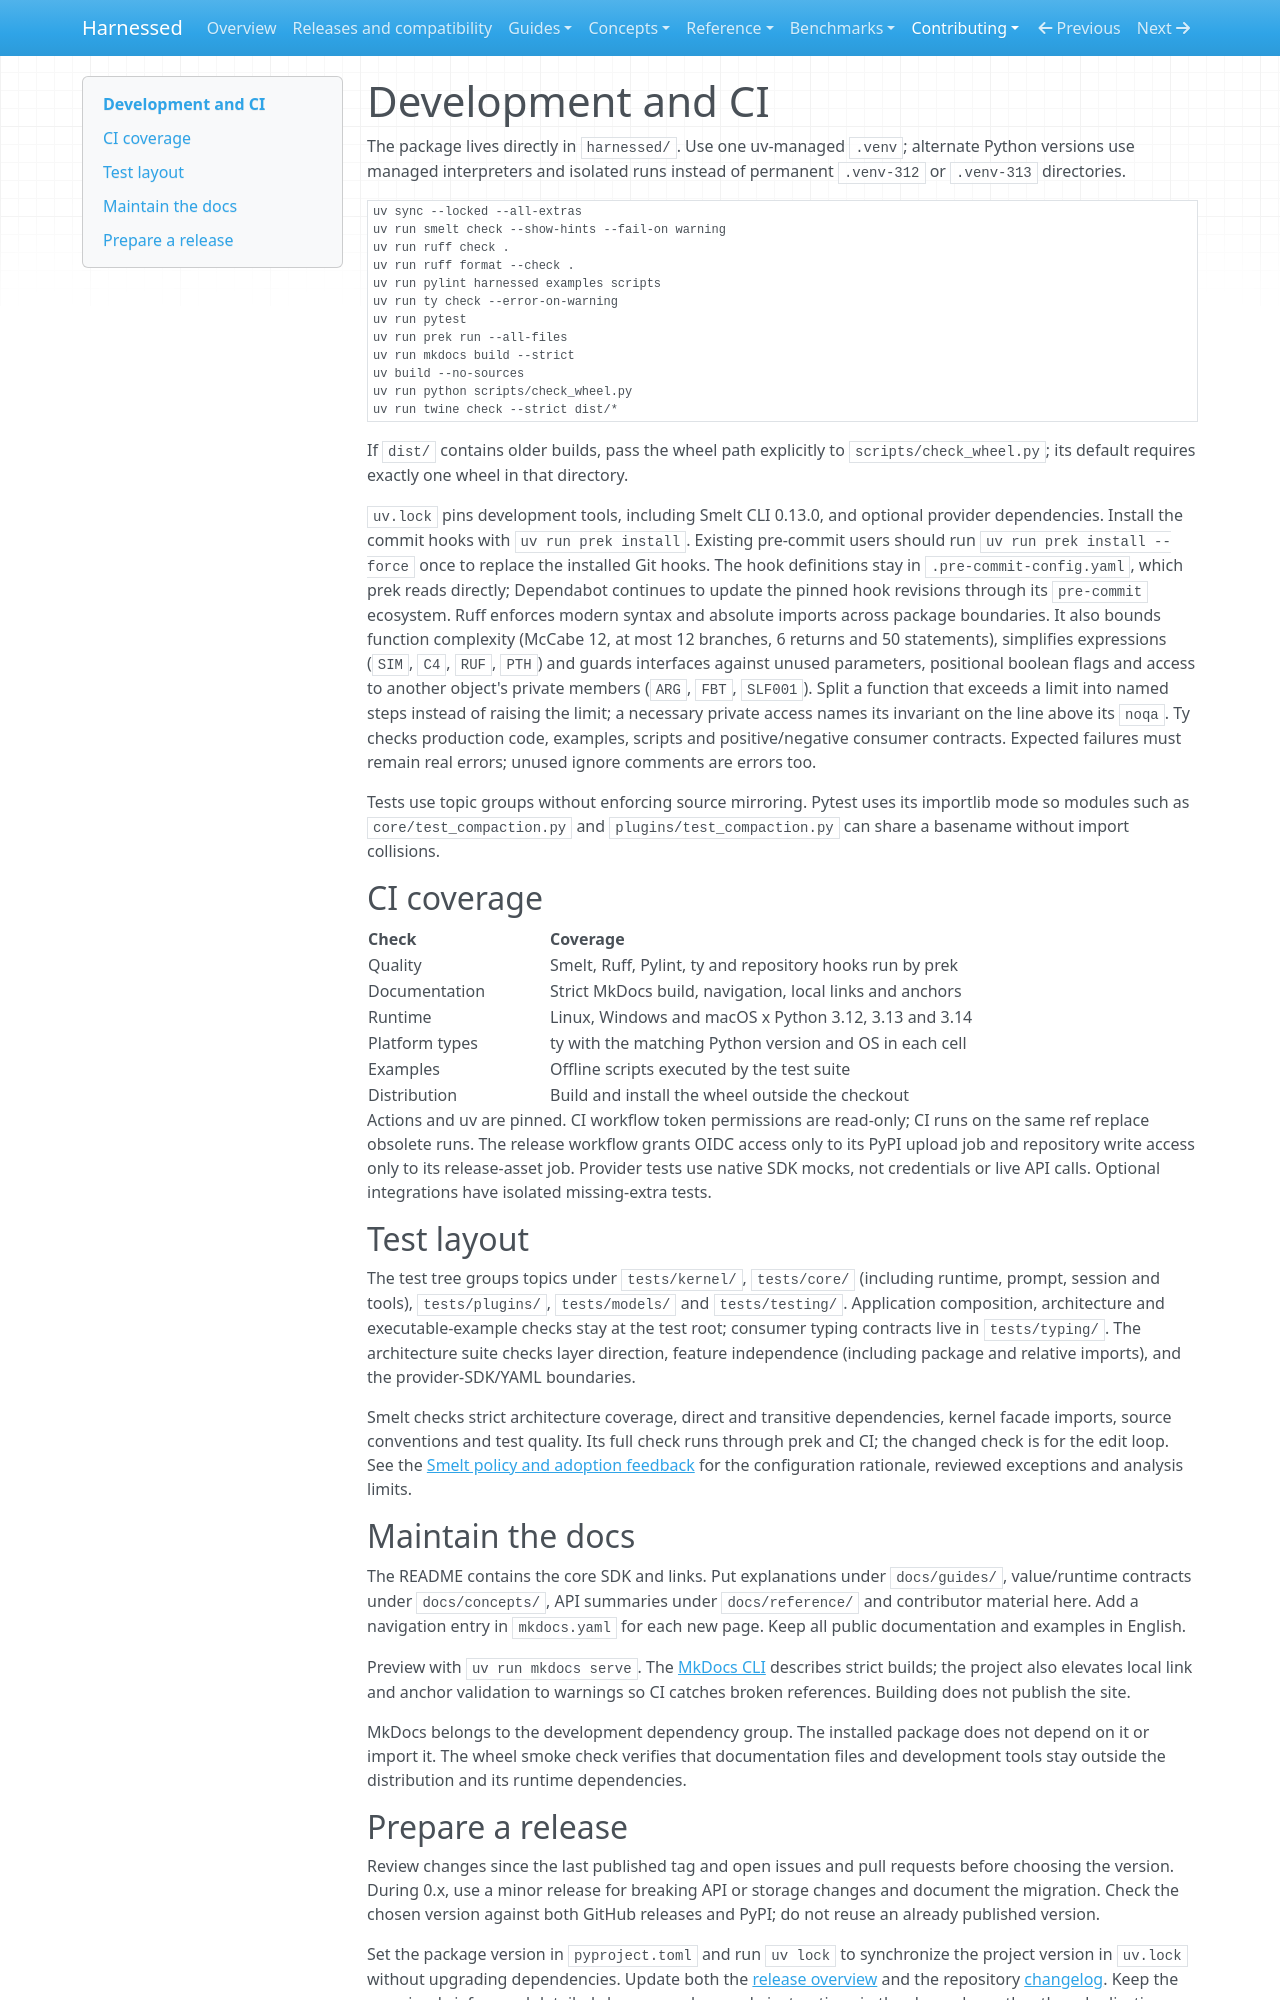

repository: mathisarends/harnessed · page: contributing/development/index.html · generator: mkdocs

# Development and CI

The package lives directly in `harnessed/`. Use one uv-managed `.venv`; alternate
Python versions use managed interpreters and isolated runs instead of permanent
`.venv-312` or `.venv-313` directories.

```bash
uv sync --locked --all-extras
uv run smelt check --show-hints --fail-on warning
uv run ruff check .
uv run ruff format --check .
uv run pylint harnessed examples scripts
uv run ty check --error-on-warning
uv run pytest
uv run prek run --all-files
uv run mkdocs build --strict
uv build --no-sources
uv run python scripts/check_wheel.py
uv run twine check --strict dist/*
```

If `dist/` contains older builds, pass the wheel path explicitly to
`scripts/check_wheel.py`; its default requires exactly one wheel in that directory.

`uv.lock` pins development tools, including Smelt CLI 0.13.0, and optional provider
dependencies. Install the commit hooks with `uv run prek install`.
Existing pre-commit users should run
`uv run prek install --force` once to replace the installed Git hooks.
The hook definitions stay in `.pre-commit-config.yaml`, which prek reads directly;
Dependabot continues to update the pinned hook revisions through its `pre-commit`
ecosystem. Ruff enforces modern syntax and absolute imports across package
boundaries. It also bounds function complexity (McCabe 12, at most 12 branches,
6 returns and 50 statements), simplifies expressions (`SIM`, `C4`, `RUF`, `PTH`)
and guards interfaces against unused parameters, positional boolean flags and
access to another object's private members (`ARG`, `FBT`, `SLF001`). Split a
function that exceeds a limit into named steps instead of raising the limit;
a necessary private access names its invariant on the line above its `noqa`.
Ty checks production code, examples, scripts
and positive/negative consumer contracts. Expected failures must remain real
errors; unused ignore comments are errors too.

Tests use topic groups without enforcing source mirroring. Pytest uses its
importlib mode so modules such as `core/test_compaction.py` and
`plugins/test_compaction.py` can share a basename without import collisions.

## CI coverage

| Check | Coverage |
| --- | --- |
| Quality | Smelt, Ruff, Pylint, ty and repository hooks run by prek |
| Documentation | Strict MkDocs build, navigation, local links and anchors |
| Runtime | Linux, Windows and macOS x Python 3.12, 3.13 and 3.14 |
| Platform types | ty with the matching Python version and OS in each cell |
| Examples | Offline scripts executed by the test suite |
| Distribution | Build and install the wheel outside the checkout |

Actions and uv are pinned. CI workflow token permissions are read-only; CI runs on
the same ref replace obsolete runs. The release workflow grants OIDC access only
to its PyPI upload job and repository write access only to its release-asset job.
Provider tests use native SDK mocks, not credentials or live API calls. Optional
integrations have isolated missing-extra tests.

## Test layout

The test tree groups topics under `tests/kernel/`, `tests/core/` (including
runtime, prompt, session and tools), `tests/plugins/`, `tests/models/` and
`tests/testing/`. Application composition, architecture and executable-example
checks stay at the test root; consumer typing contracts live in `tests/typing/`.
The architecture suite checks layer direction, feature independence (including
package and relative imports), and the provider-SDK/YAML boundaries.

Smelt checks strict architecture coverage, direct and transitive dependencies,
kernel facade imports, source conventions and test quality. Its full check runs
through prek and CI; the changed check is for the edit loop. See the
[Smelt policy and adoption feedback](smelt.md) for the configuration rationale,
reviewed exceptions and analysis limits.

## Maintain the docs

The README contains the core SDK and links. Put explanations under `docs/guides/`,
value/runtime contracts under `docs/concepts/`, API summaries under `docs/reference/`
and contributor material here. Add a navigation entry in `mkdocs.yaml` for each new
page. Keep all public documentation and examples in English.

Preview with `uv run mkdocs serve`. The [MkDocs CLI](https://www.mkdocs.org/user-guide/cli/)
describes strict builds; the project also elevates local link and anchor validation
to warnings so CI catches broken references. Building does not publish the site.

MkDocs belongs to the development dependency group. The installed package does not
depend on it or import it. The wheel smoke check verifies that documentation files
and development tools stay outside the distribution and its runtime dependencies.
